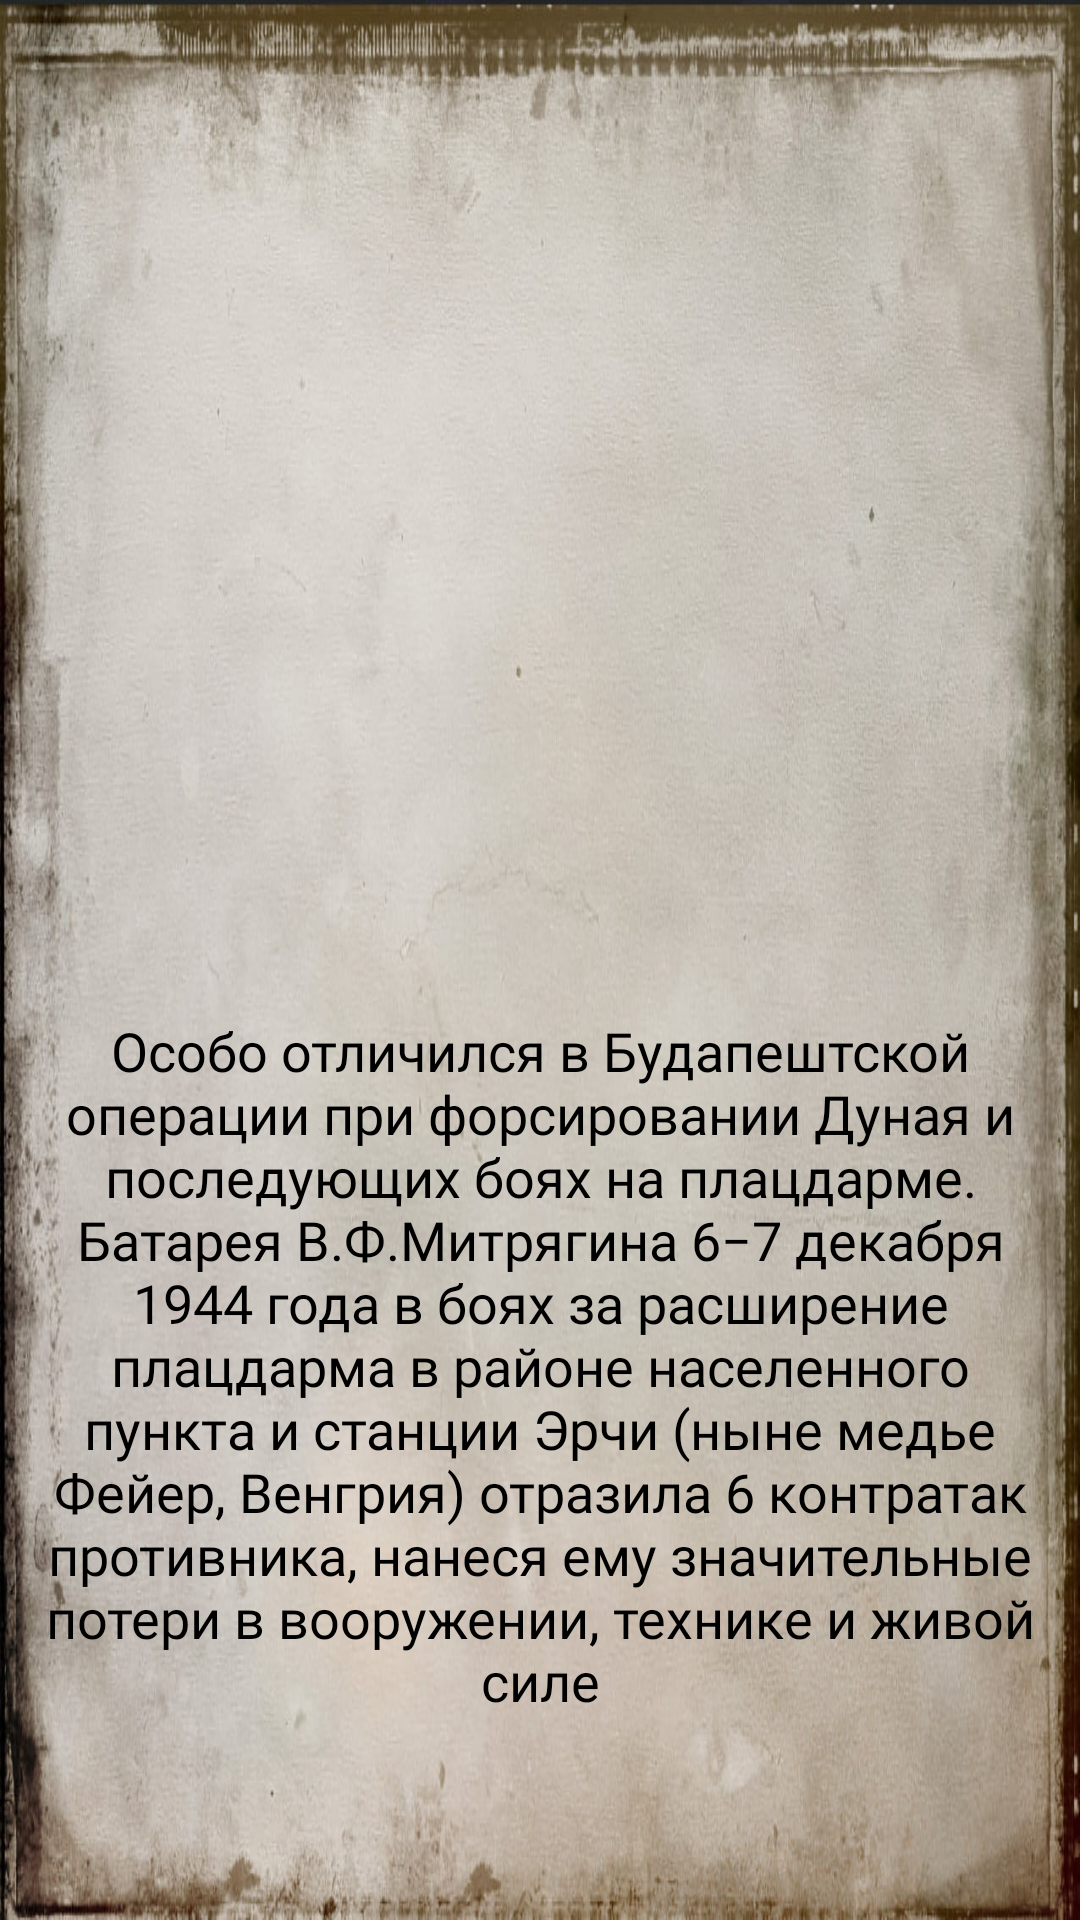

Android layout source for this screen:
<!-- AndroidManifest.xml: application theme Theme.WarHero -->
<!-- res/layout/activity_feat_mit.xml -->
<?xml version="1.0" encoding="utf-8"?>
<ScrollView xmlns:android="http://schemas.android.com/apk/res/android"
    xmlns:app="http://schemas.android.com/apk/res-auto"
    xmlns:tools="http://schemas.android.com/tools"
    android:layout_width="match_parent"
    android:layout_height="match_parent"
    android:orientation="vertical"
    android:background="@drawable/fon"
    android:padding="4dp"
    android:fillViewport="true"
    tools:context=".matrosov.FeatActivity">

    <LinearLayout
        android:layout_width="match_parent"
        android:layout_height="match_parent"
        android:padding="4dp"
        android:orientation="vertical">




        <ImageView
            android:id="@+id/imageView2"
            android:layout_width="wrap_content"
            android:layout_height="330dp"
            android:layout_gravity="center"
            app:srcCompat="@drawable/frearhvat" />

        <TextView
            android:id="@+id/textView2"
            android:layout_width="match_parent"
            android:layout_height="wrap_content"
            android:textSize="18sp"
            android:fontFamily="@font/ds_moster"
            android:textAlignment="center"
            android:text="Особо отличился в Будапештской операции при форсировании Дуная и последующих боях на плацдарме. Батарея В.Ф.Митрягина 6−7 декабря 1944 года в боях за расширение плацдарма в районе населенного пункта и станции Эрчи (ныне медье Фейер, Венгрия) отразила 6 контратак противника, нанеся ему значительные потери в вооружении, технике и живой силе"
            android:textColor="@color/black" />

    </LinearLayout>

</ScrollView>
<!-- resources referenced by this layout -->
<resources>
  <color name="black">#FF000000</color>
  <!-- drawable fon: jpg bitmap (drawable, 161442 bytes) -->
  <!-- drawable frearhvat: jpg bitmap (drawable-v24, 188189 bytes) -->
</resources>
